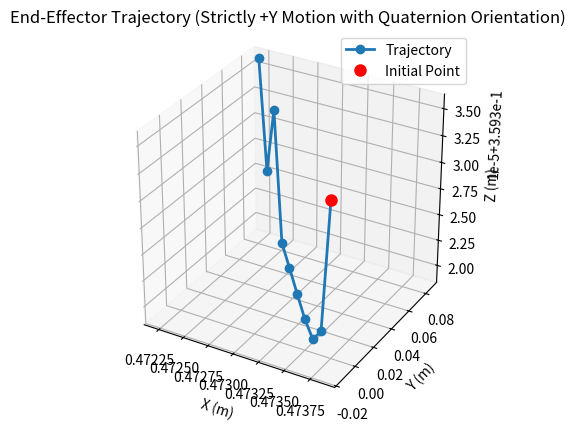

Reproduce this figure in Python.
import numpy as np
import matplotlib.pyplot as plt

def dh_transform(a, d, alpha, theta):
    """
    Calculate the individual transformation matrix from DH parameters.

    Parameters:
    -----------
    a     : float
        Link length (distance along the X-axis)
    d     : float
        Link offset (distance along the Z-axis)
    alpha : float
        Twist angle (rotation about X-axis)
    theta : float
        Joint angle (rotation about Z-axis)

    Returns:
    --------
    T : 4x4 numpy array
        The transformation matrix
    """
    T = np.array([
        [np.cos(theta), -np.sin(theta), 0,           a],
        [np.sin(theta)*np.cos(alpha), np.cos(theta)*np.cos(alpha), -np.sin(alpha), -d*np.sin(alpha)],
        [np.sin(theta)*np.sin(alpha), np.cos(theta)*np.sin(alpha),  np.cos(alpha),  d*np.cos(alpha)],
        [0,               0,               0,                     1]
    ], dtype=float)
    return T

def forward_kinematics(joint_angles, dh_params):
    """
    Compute the forward kinematics for a given set of joint angles using DH parameters.
    
    Parameters:
    -----------
    joint_angles : 1D array-like
        Joint angles in radians
    dh_params : 2D array-like
        DH parameters for each joint, shape = (N, 3) where columns are [a, d, alpha]

    Returns:
    --------
    T_final : 4x4 numpy array
        Overall transformation matrix from the base to the end-effector
    """
    T_final = np.eye(4)
    num_joints = len(joint_angles)
    for i in range(num_joints):
        a = dh_params[i, 0]
        d = dh_params[i, 1]
        alpha = dh_params[i, 2]
        theta = joint_angles[i]
        T_final = T_final @ dh_transform(a, d, alpha, theta)
    return T_final

def rotm2quat(R):
    """
    Convert a 3x3 rotation matrix to a quaternion [w, x, y, z].

    Parameters:
    -----------
    R : 3x3 numpy array
        Rotation matrix

    Returns:
    --------
    q : 1D array, shape = (4,)
        Quaternion [w, x, y, z]
    """
    # To avoid numerical issues, use max() to ensure no negative values in sqrt
    trace = np.trace(R)
    w = np.sqrt(max(0, 1 + trace)) / 2.0
    x = (R[2,1] - R[1,2]) / (4.0 * w)
    y = (R[0,2] - R[2,0]) / (4.0 * w)
    z = (R[1,0] - R[0,1]) / (4.0 * w)
    return np.array([w, x, y, z], dtype=float)

def quatmultiply(q1, q2):
    """
    Multiply two quaternions.
    Quaternion format: [w, x, y, z]

    Parameters:
    -----------
    q1, q2 : 1D array-like
        Quaternions in [w, x, y, z] format

    Returns:
    --------
    q : 1D array, shape = (4,)
        Result of the quaternion multiplication
    """
    w1, x1, y1, z1 = q1
    w2, x2, y2, z2 = q2

    w = w1*w2 - x1*x2 - y1*y2 - z1*z2
    x = w1*x2 + x1*w2 + y1*z2 - z1*y2
    y = w1*y2 - x1*z2 + y1*w2 + z1*x2
    z = w1*z2 + x1*y2 - y1*x2 + z1*w2
    return np.array([w, x, y, z], dtype=float)

def quatinv(q):
    """
    Inverse of a quaternion (assuming a unit quaternion).

    Parameters:
    -----------
    q : 1D array
        Quaternion [w, x, y, z]

    Returns:
    --------
    q_inv : 1D array
        Inverse of the quaternion
    """
    w, x, y, z = q
    # For a unit quaternion, inverse is [w, -x, -y, -z].
    return np.array([w, -x, -y, -z], dtype=float)

def compute_jacobian(joint_angles, dh_params):
    """
    Compute the geometric Jacobian for a manipulator given the current joint angles.
    
    Parameters:
    -----------
    joint_angles : 1D array-like
        Joint angles in radians
    dh_params : 2D array-like
        DH parameters for each joint, shape = (N, 3)

    Returns:
    --------
    J : 6xN numpy array
        Jacobian matrix
    """
    num_joints = len(joint_angles)
    # Storage for z-axes and origins for each link
    z_vectors = np.zeros((3, num_joints))
    origins = np.zeros((3, num_joints))

    T = np.eye(4)
    for i in range(num_joints):
        a = dh_params[i, 0]
        d = dh_params[i, 1]
        alpha = dh_params[i, 2]
        theta = joint_angles[i]
        T = T @ dh_transform(a, d, alpha, theta)

        z_vectors[:, i] = T[0:3, 2]
        origins[:, i] = T[0:3, 3]

    # End-effector position
    o_n = T[0:3, 3]

    # Build the Jacobian
    J = np.zeros((6, num_joints))
    for i in range(num_joints):
        # Cross product for linear part
        J[0:3, i] = np.cross(z_vectors[:, i], (o_n - origins[:, i]))
        # Angular part is just the axis
        J[3:6, i] = z_vectors[:, i]

    return J

def rotation_to_rpy(R):
    """
    Convert a 3x3 rotation matrix to Roll-Pitch-Yaw (RPY) angles (XYZ convention).

    Parameters:
    -----------
    R : 3x3 numpy array
        Rotation matrix

    Returns:
    --------
    rpy : 1D array, shape = (3,)
        [roll, pitch, yaw] in radians
    """
    # Protect against numerical issues
    if abs(R[2,0]) < 1:
        pitch = np.arcsin(-R[2,0])
        roll = np.arctan2(R[2,1], R[2,2])
        yaw = np.arctan2(R[1,0], R[0,0])
    else:
        # Gimbal lock
        yaw = 0.0
        if R[2,0] <= -1:
            pitch = np.pi / 2
            roll = np.arctan2(R[0,1], R[0,2])
        else:
            pitch = -np.pi / 2
            roll = np.arctan2(-R[0,1], -R[0,2])
    return np.array([roll, pitch, yaw], dtype=float)

def main():
    # Define DH parameters [a, d, alpha]
    # For example, a 7-DOF manipulator + a flange link
    dh_params = np.array([
        [0,       0.333,  0],      # Joint 1
        [0,       0,     -np.pi/2],# Joint 2
        [0,       0.316,  np.pi/2],# Joint 3
        [0.0825,  0,      np.pi/2],# Joint 4
        [-0.0825, 0.384, -np.pi/2],# Joint 5
        [0,       0,      np.pi/2],# Joint 6
        [0.088,   0,      np.pi/2],# Joint 7
        [0,       0.107,  0]       # Flange
    ])

    # Initial joint values (theta) in radians (7 joints only)
    initial_joint_positions = np.array([-0.0070,  0.3027, -0.0309, 
                                        -2.5290, -0.0224,  4.4196,  0.7622])

    # Forward Kinematics for initial pose (without the flange, then add flange)
    T = forward_kinematics(initial_joint_positions, dh_params[:7, :])
    T = T @ dh_transform(dh_params[7, 0], dh_params[7, 1], dh_params[7, 2], 0.0)

    current_position = T[0:3, 3]
    current_orientation = T[0:3, 0:3]

    # Convert current orientation to quaternion
    q_current = rotm2quat(current_orientation)

    # Define the full motion (e.g., 100 mm along Y-axis in 1 mm steps => 10 steps of 10 mm)
    # For demonstration, let's just do 10 steps from current_position(1) to current_position(1) + 0.1
    n_steps = 10
    desired_positions = np.tile(current_position, (n_steps, 1))  # replicate along rows
    desired_positions[:, 1] = np.linspace(current_position[1], current_position[1] + 0.1, n_steps)

    # Desired orientation remains the same
    q_desired = q_current

    # Initialize variables for the iterative IK
    joint_positions = initial_joint_positions.copy()
    trajectory = [current_position.copy()]  # store the trajectory of positions
    trajectory_ori = [rotation_to_rpy(current_orientation)]  # store orientation in RPY

    # Iterative IK for each step
    for i in range(n_steps):
        desired_position = desired_positions[i, :]

        # IK loop: up to 10 iterations
        for _ in range(10):
            # Forward kinematics with updated joint positions
            T_current = forward_kinematics(joint_positions, dh_params[:7, :])
            T_current = T_current @ dh_transform(dh_params[7, 0],
                                                 dh_params[7, 1],
                                                 dh_params[7, 2], 0.0)

            current_position = T_current[0:3, 3]
            current_orientation = T_current[0:3, 0:3]

            # Position error (only Y-axis is desired to move)
            position_error = desired_position - current_position
            # Zero out X and Z error to enforce strictly +Y motion
            position_error[[0, 2]] = 0.0

            # Orientation error using quaternion
            q_current = rotm2quat(current_orientation)
            q_error = quatmultiply(q_desired, quatinv(q_current))
            # The vector part of the quaternion (x, y, z)
            orientation_error = q_error[1:4]

            # Combine position and orientation error
            full_error = np.concatenate([position_error, orientation_error])

            # Check convergence
            if np.linalg.norm(full_error) < 1e-4:
                break

            # Compute Jacobian (only for the 7 joints)
            J = compute_jacobian(joint_positions, dh_params[:7, :])

            # Solve for joint updates: use pseudo-inverse
            # We only need a 6x7 Jacobian, so the result is 7x1
            delta_theta = np.linalg.pinv(J) @ full_error

            # Update joint positions
            joint_positions = joint_positions + delta_theta

        # After finishing for this step, store the current end-effector pose
        trajectory.append(current_position.copy())
        trajectory_ori.append(rotation_to_rpy(current_orientation))

    trajectory = np.array(trajectory)
    trajectory_ori = np.array(trajectory_ori)

    # Plot the trajectory in 3D
    fig = plt.figure()
    ax = fig.add_subplot(projection='3d')
    ax.plot3D(trajectory[:, 0], trajectory[:, 1], trajectory[:, 2], '-o', linewidth=2, label='Trajectory')

    # Highlight the initial point in red
    ax.plot3D([trajectory[0, 0]], [trajectory[0, 1]], [trajectory[0, 2]],
              'ro', markersize=8, markerfacecolor='r', label='Initial Point')

    # Configure labels, grid, etc.
    ax.set_xlabel('X (m)')
    ax.set_ylabel('Y (m)')
    ax.set_zlabel('Z (m)')
    ax.set_title('End-Effector Trajectory (Strictly +Y Motion with Quaternion Orientation)')
    ax.legend()
    ax.grid(True)
    ax.set_box_aspect([1,1,1])  # Equal aspect ratio
    plt.show()

if __name__ == "__main__":
    main()